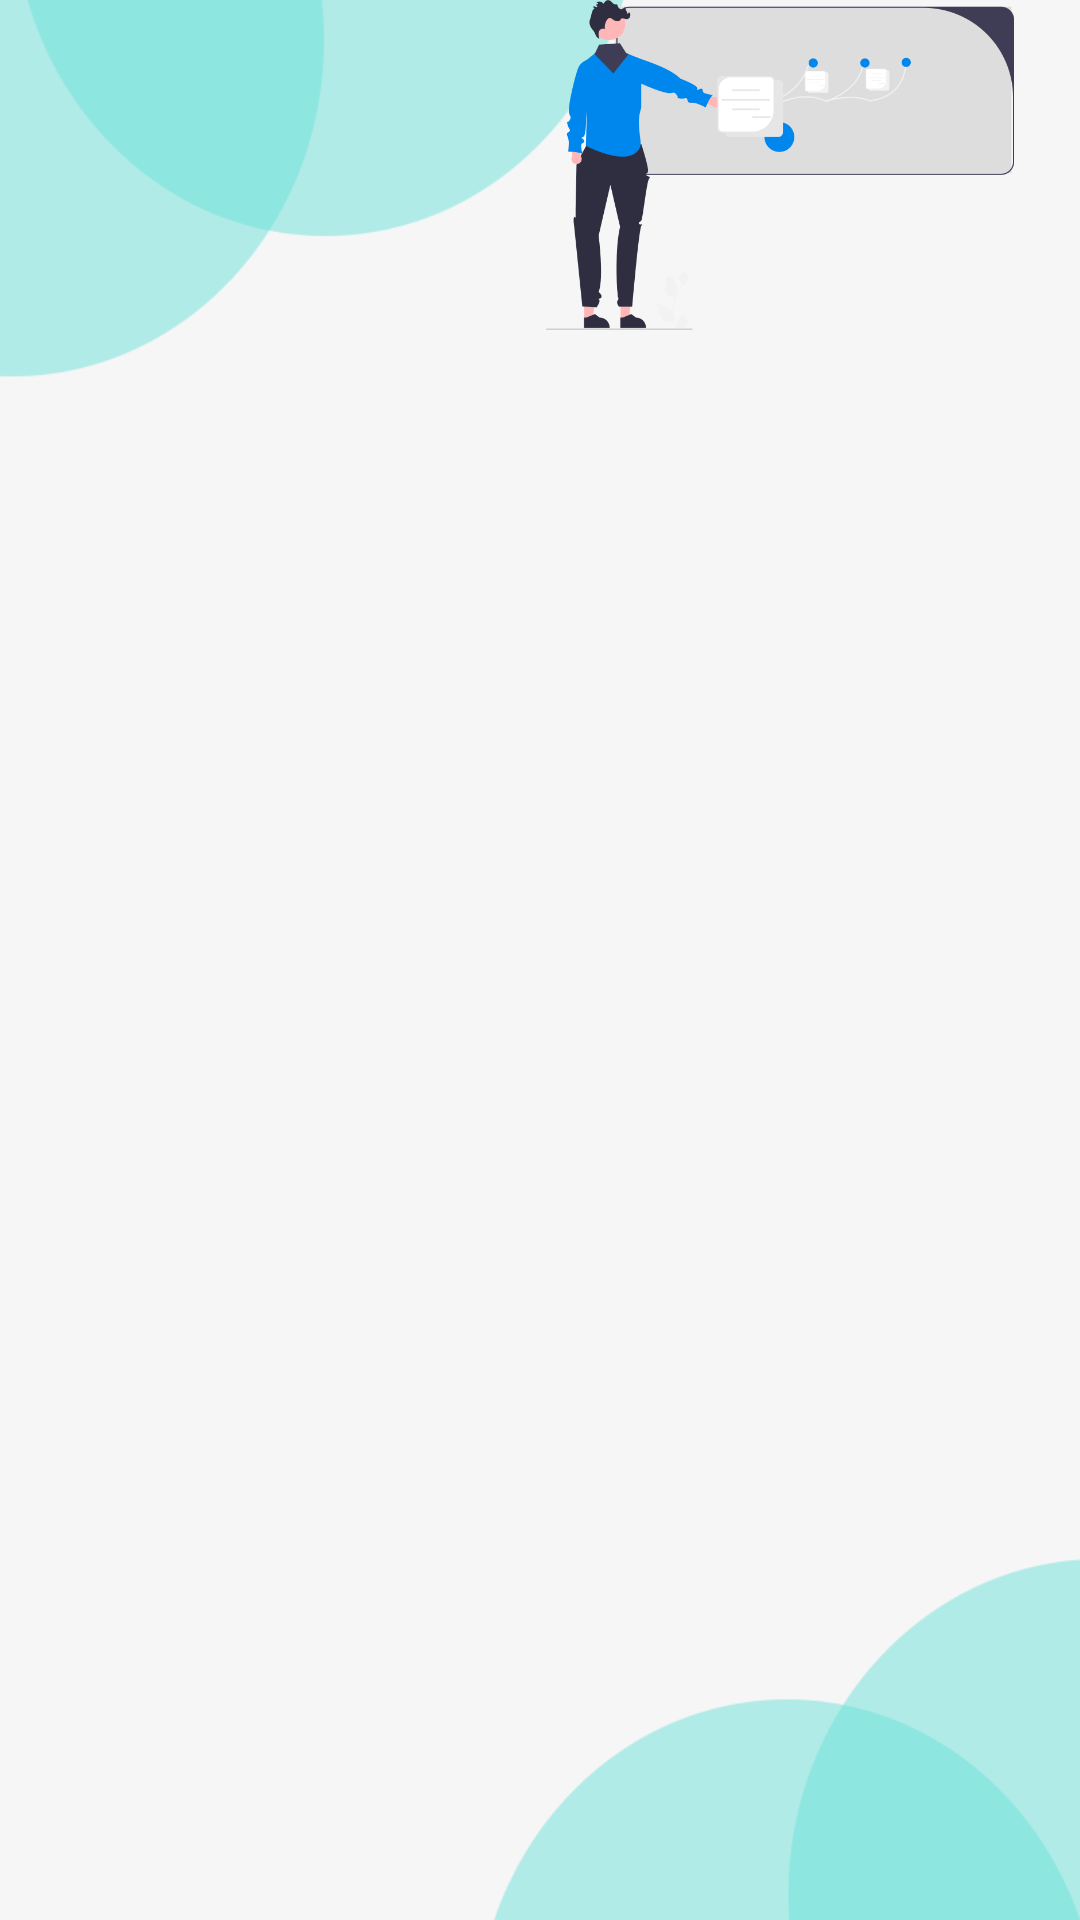

Here is an Android app screen rendered from its layout file. Give the layout XML and the strings, colors and styles it references.
<!-- AndroidManifest.xml: application theme Theme.SchoolApp -->
<!-- res/layout/activity_classes_list_for_student.xml -->
<?xml version="1.0" encoding="utf-8"?>
<androidx.constraintlayout.widget.ConstraintLayout
xmlns:android="http://schemas.android.com/apk/res/android"
xmlns:app="http://schemas.android.com/apk/res-auto"
xmlns:tools="http://schemas.android.com/tools"
android:layout_width="match_parent"
android:layout_height="match_parent"
tools:context=".ui.addStudent.ClassesListForStudent"
android:background="#E4E4E4">

<ImageView
    android:layout_width="wrap_content"
    android:layout_height="wrap_content"

    android:src="@drawable/background_icon2"
    android:scaleType="centerCrop"
    app:layout_constraintEnd_toEndOf="parent"
    app:layout_constraintStart_toStartOf="parent"
    app:layout_constraintTop_toTopOf="parent" />
<ImageView
    android:layout_width="200dp"
    android:layout_height="110dp"

    android:src="@drawable/undraw_professeur_icon"
    app:layout_constraintEnd_toEndOf="parent"
    app:layout_constraintTop_toTopOf="parent" />
<androidx.recyclerview.widget.RecyclerView

    android:id="@+id/recyclerview"
    android:layout_width="match_parent"
    android:layout_height="match_parent"
    android:layout_marginTop="90dp"
    android:padding="@dimen/big_padding"
    app:layout_constraintBottom_toBottomOf="parent"
    app:layout_constraintHorizontal_bias="0.0"
    app:layout_constraintLeft_toLeftOf="parent"
    app:layout_constraintRight_toRightOf="parent"
    app:layout_constraintVertical_bias="1.0"
    tools:listitem="@layout/card_view_design" />

</androidx.constraintlayout.widget.ConstraintLayout>
<!-- res/layout/card_view_design.xml (included above) -->
<?xml version="1.0" encoding="utf-8"?>
<androidx.cardview.widget.CardView
    xmlns:android="http://schemas.android.com/apk/res/android"
    xmlns:app="http://schemas.android.com/apk/res-auto"
    android:layout_width="match_parent"
    android:layout_height="50dp"
    android:layout_margin="10dp"
    android:clickable="true"
    app:cardElevation="2dp"
    android:id="@+id/card"
    android:focusable="true"
    android:gravity="center"
    app:cardCornerRadius="15dp">

    <LinearLayout
        android:layout_width="match_parent"
        android:layout_height="match_parent"
        android:orientation="horizontal"
        android:padding="1dp"
        android:layout_gravity="center"
        >
        <RelativeLayout
            android:layout_marginStart="6dp"
            android:layout_gravity="center"
            android:id="@+id/icon_container"
            android:layout_width="wrap_content"
            android:layout_height="wrap_content">
            <ImageView
                android:id="@+id/image"
                android:layout_width="34dp"
                android:layout_height="34dp"
                android:src="@drawable/bg_circle" />

            <TextView
                android:id="@+id/icon_text"
                android:layout_width="wrap_content"
                android:layout_height="wrap_content"
                android:layout_centerInParent="true"
                android:textColor="@android:color/black"
                android:textSize="16sp"
                android:textStyle="bold"/>
        </RelativeLayout>
        <TextView
            android:layout_gravity="center"
            android:id="@+id/name"
            android:layout_width="wrap_content"
            android:layout_height="wrap_content"
            android:layout_marginStart="10dp"
            android:textSize="20sp"
            android:textStyle="bold" />

    </LinearLayout>

</androidx.cardview.widget.CardView>
<!-- resources referenced by this layout -->
<resources>
  <dimen name="big_padding">16dp</dimen>
  <!-- drawable background_icon2: png bitmap (drawable-v24, 16770 bytes) -->
  <!-- drawable bg_circle (drawable) -->
  <?xml version="1.0" encoding="utf-8"?>
  <shape xmlns:android="http://schemas.android.com/apk/res/android"
      android:shape="oval">
      
      <solid android:color="#424242"/>
      <size android:width="120dp" android:height="120dp"/>
  </shape>
  <!-- drawable undraw_professeur_icon: png bitmap (drawable-v24, 27901 bytes) -->
  <style name="Theme.SchoolApp" parent="Theme.MaterialComponents.DayNight.DarkActionBar">
          
          <item name="colorPrimary">@color/purple_500</item>
          <item name="colorPrimaryVariant">@color/purple_700</item>
          <item name="colorOnPrimary">@color/white</item>
          
          <item name="colorSecondary">@color/teal_200</item>
          <item name="colorSecondaryVariant">@color/teal_700</item>
          <item name="colorOnSecondary">@color/black</item>
          
          <item name="android:statusBarColor" tools:targetApi="l">?attr/colorPrimaryVariant</item>
          
      </style>
  <color name="purple_500">#0087EE</color>
  <color name="purple_700">#013CCD</color>
  <color name="white">#FFFFFFFF</color>
  <color name="teal_200">#FF03DAC5</color>
  <color name="teal_700">#FF018786</color>
  <color name="black">#FF000000</color>
</resources>
